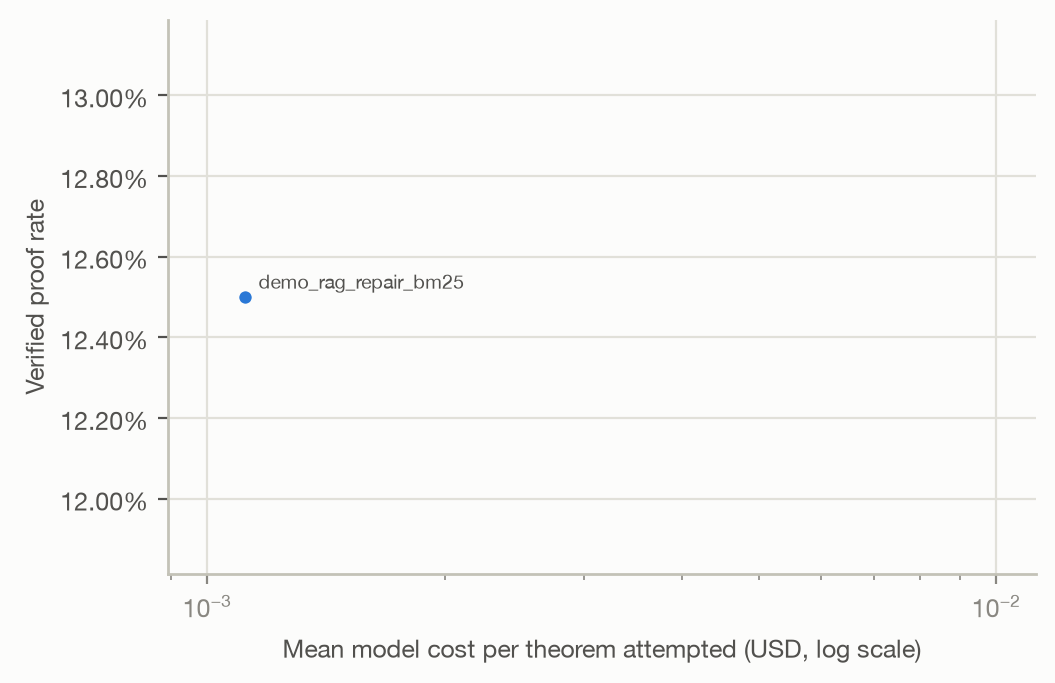

Data behind this chart, as committed beside it:
config, cost_per_task, rate, cost_per_verified
demo_rag_repair_bm25, 0.001116, 0.125, 0.008926
